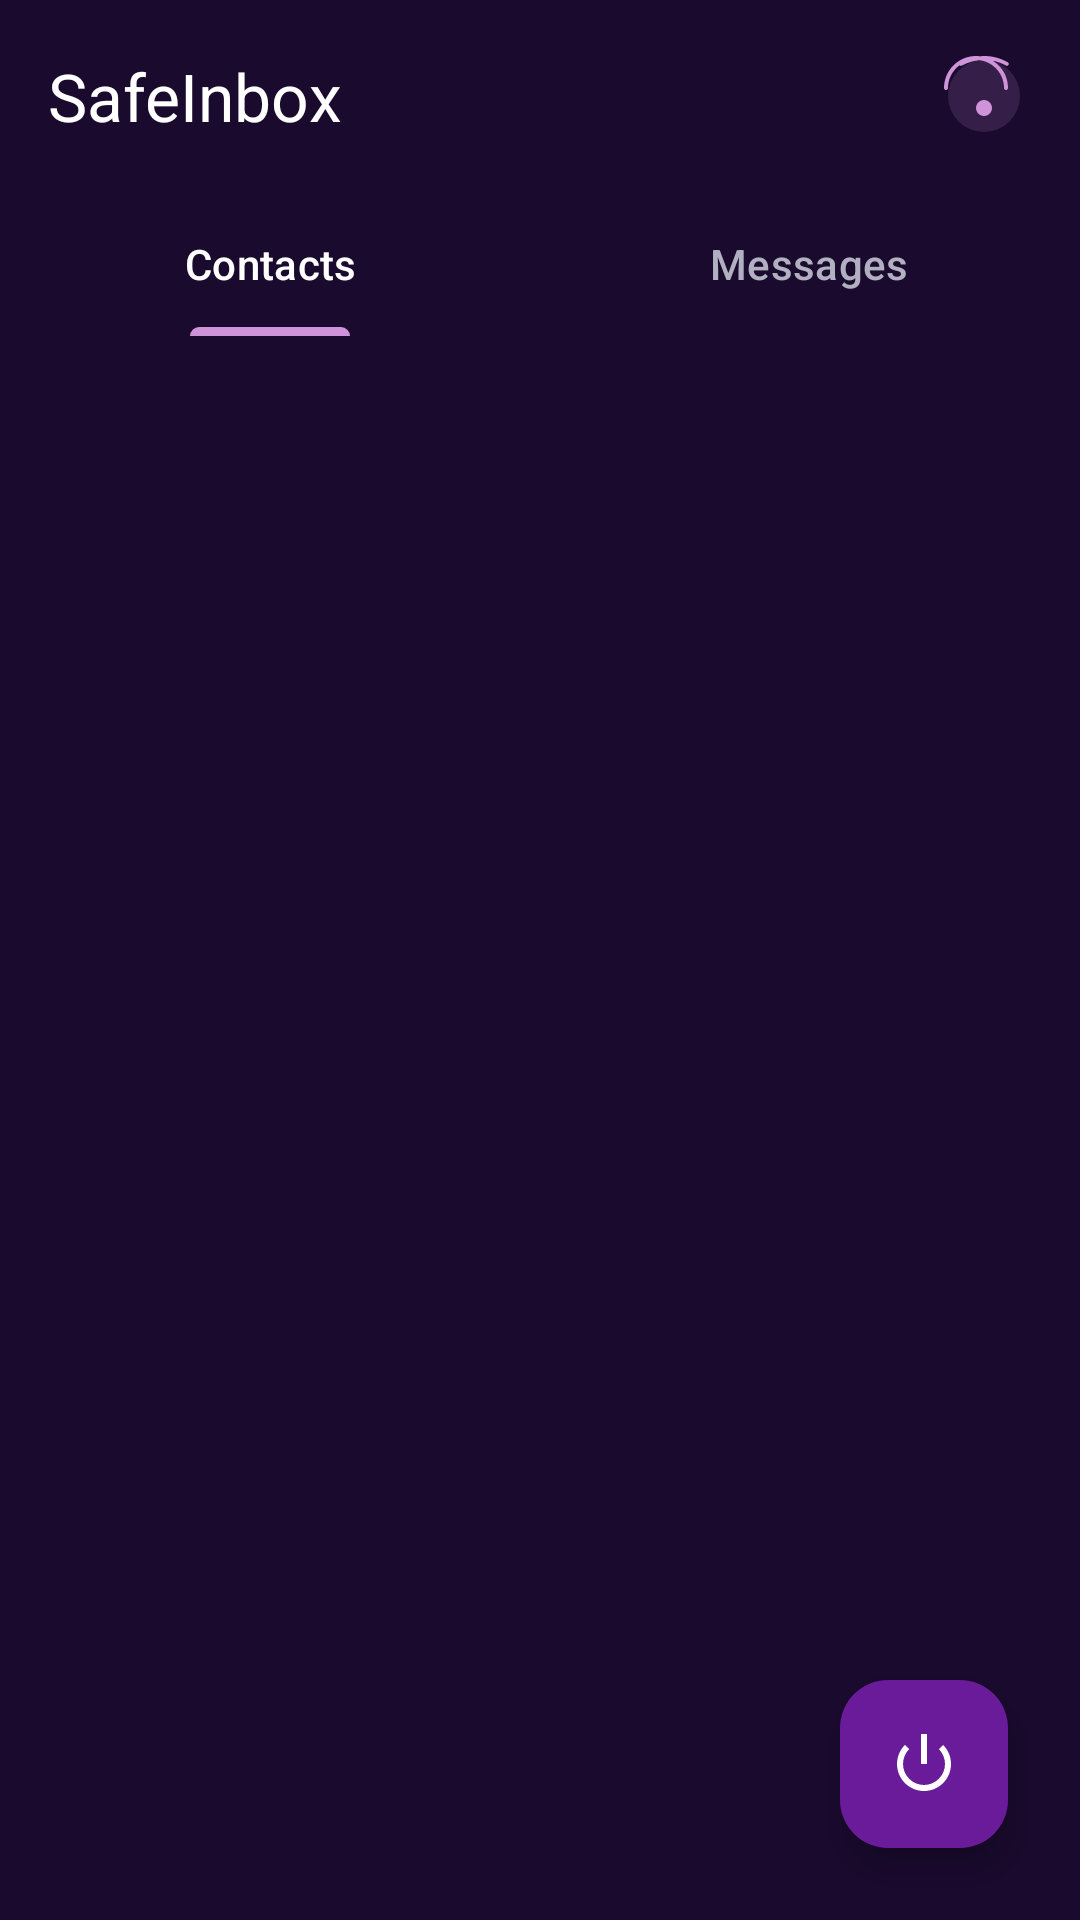

The Android layout XML behind this screen, and the referenced resources:
<!-- AndroidManifest.xml: activity theme Theme.SafeInbox -->
<!-- res/layout/activity_main.xml -->
<?xml version="1.0" encoding="utf-8"?>
<androidx.coordinatorlayout.widget.CoordinatorLayout xmlns:android="http://schemas.android.com/apk/res/android"
    xmlns:app="http://schemas.android.com/apk/res-auto"
    android:layout_width="match_parent"
    android:layout_height="match_parent"
    android:background="@color/bg_dark_start">

    <com.google.android.material.appbar.AppBarLayout
        android:layout_width="match_parent"
        android:layout_height="wrap_content"
        android:background="@color/bg_dark_start"
        app:elevation="0dp">

        <androidx.appcompat.widget.Toolbar
            android:id="@+id/toolbar"
            android:layout_width="match_parent"
            android:layout_height="?attr/actionBarSize"
            app:title="SafeInbox"
            app:titleTextColor="@color/text_white"
            app:titleTextAppearance="@style/TextAppearance.Material3.TitleLarge">

            <ImageView
                android:layout_width="32dp"
                android:layout_height="32dp"
                android:layout_gravity="end"
                android:layout_marginEnd="16dp"
                android:src="@drawable/ic_fingerprint" />

        </androidx.appcompat.widget.Toolbar>

        <com.google.android.material.tabs.TabLayout
            android:id="@+id/tab_layout"
            android:layout_width="match_parent"
            android:layout_height="wrap_content"
            android:background="@color/bg_dark_start"
            app:tabIndicatorColor="@color/primary_light_purple"
            app:tabSelectedTextColor="@color/text_white"
            app:tabTextColor="@color/text_grey"
            app:tabTextAppearance="@style/TextAppearance.Material3.LabelLarge">

            <com.google.android.material.tabs.TabItem
                android:layout_width="wrap_content"
                android:layout_height="wrap_content"
                android:text="Contacts" />

            <com.google.android.material.tabs.TabItem
                android:layout_width="wrap_content"
                android:layout_height="wrap_content"
                android:text="Messages" />

        </com.google.android.material.tabs.TabLayout>

    </com.google.android.material.appbar.AppBarLayout>

    <androidx.viewpager2.widget.ViewPager2
        android:id="@+id/view_pager"
        android:layout_width="match_parent"
        android:layout_height="match_parent"
        app:layout_behavior="@string/appbar_scrolling_view_behavior" />

    <com.google.android.material.floatingactionbutton.FloatingActionButton
        android:id="@+id/fab_logout"
        android:layout_width="wrap_content"
        android:layout_height="wrap_content"
        android:layout_gravity="bottom|end"
        android:layout_margin="24dp"
        android:src="@android:drawable/ic_lock_power_off"
        app:backgroundTint="@color/primary_deep_purple"
        app:tint="@color/text_white" />

</androidx.coordinatorlayout.widget.CoordinatorLayout>
<!-- resources referenced by this layout -->
<resources>
  <color name="bg_dark_start">#1A0A2E</color>
  <color name="primary_deep_purple">#6A1B9A</color>
  <color name="primary_light_purple">#CE93D8</color>
  <color name="text_grey">#B0B0C0</color>
  <color name="text_white">#FFFFFF</color>
  <!-- drawable ic_fingerprint (drawable) -->
  <vector xmlns:android="http://schemas.android.com/apk/res/android"
      android:width="120dp"
      android:height="120dp"
      android:viewportWidth="24"
      android:viewportHeight="24">
      <path
          android:fillColor="@color/primary_light_purple"
          android:pathData="M17.81,4.47c-0.08,0 -0.16,-0.02 -0.23,-0.06C15.66,3.42 14,3 12.01,3c-1.98,0 -3.86,0.47 -5.57,1.41 -0.24,0.13 -0.54,0.04 -0.67,-0.2s-0.04,-0.54 0.2,-0.67C7.86,2.48 9.88,2 12.01,2c2.12,0 3.9,0.47 5.91,1.55 0.24,0.13 0.33,0.43 0.2,0.67 -0.08,0.16 -0.24,0.25 -0.41,0.25zM2.5,10.5c-0.28,0 -0.5,-0.22 -0.5,-0.5 0,-4.41 3.59,-8 8,-8s8,3.59 8,8c0,0.28 -0.22,0.5 -0.5,0.5s-0.5,-0.22 -0.5,-0.5c0,-3.86 -3.14,-7 -7,-7s-7,3.14 -7,7c0,0.28 -0.22,0.5 -0.5,0.5zM12,17c-1.1,0 -2,-0.9 -2,-2s0.9,-2 2,-2 2,0.9 2,2 -0.9,2 -2,2z" />
      <path
          android:fillAlpha="0.3"
          android:fillColor="@color/glow_purple"
          android:pathData="M12,12m-9,0a9,9 0,1 1,18 0a9,9 0,1 1,-18 0" />
  </vector>
  <style name="Theme.SafeInbox" parent="Theme.Material3.DayNight.NoActionBar">
          
          <item name="colorPrimary">@color/primary_deep_purple</item>
          <item name="colorSecondary">@color/primary_light_purple</item>
          <item name="colorTertiary">@color/accent_purple</item>
          
          <item name="android:windowBackground">@color/bg_dark_start</item>
          <item name="android:statusBarColor">@color/bg_dark_start</item>
          <item name="android:navigationBarColor">@color/bg_dark_end</item>
          
          
          <item name="fontFamily">sans-serif</item>
      </style>
  <color name="glow_purple">#88CE93D8</color>
  <color name="accent_purple">#E1BEE7</color>
  <color name="bg_dark_end">#2D1B4E</color>
</resources>
